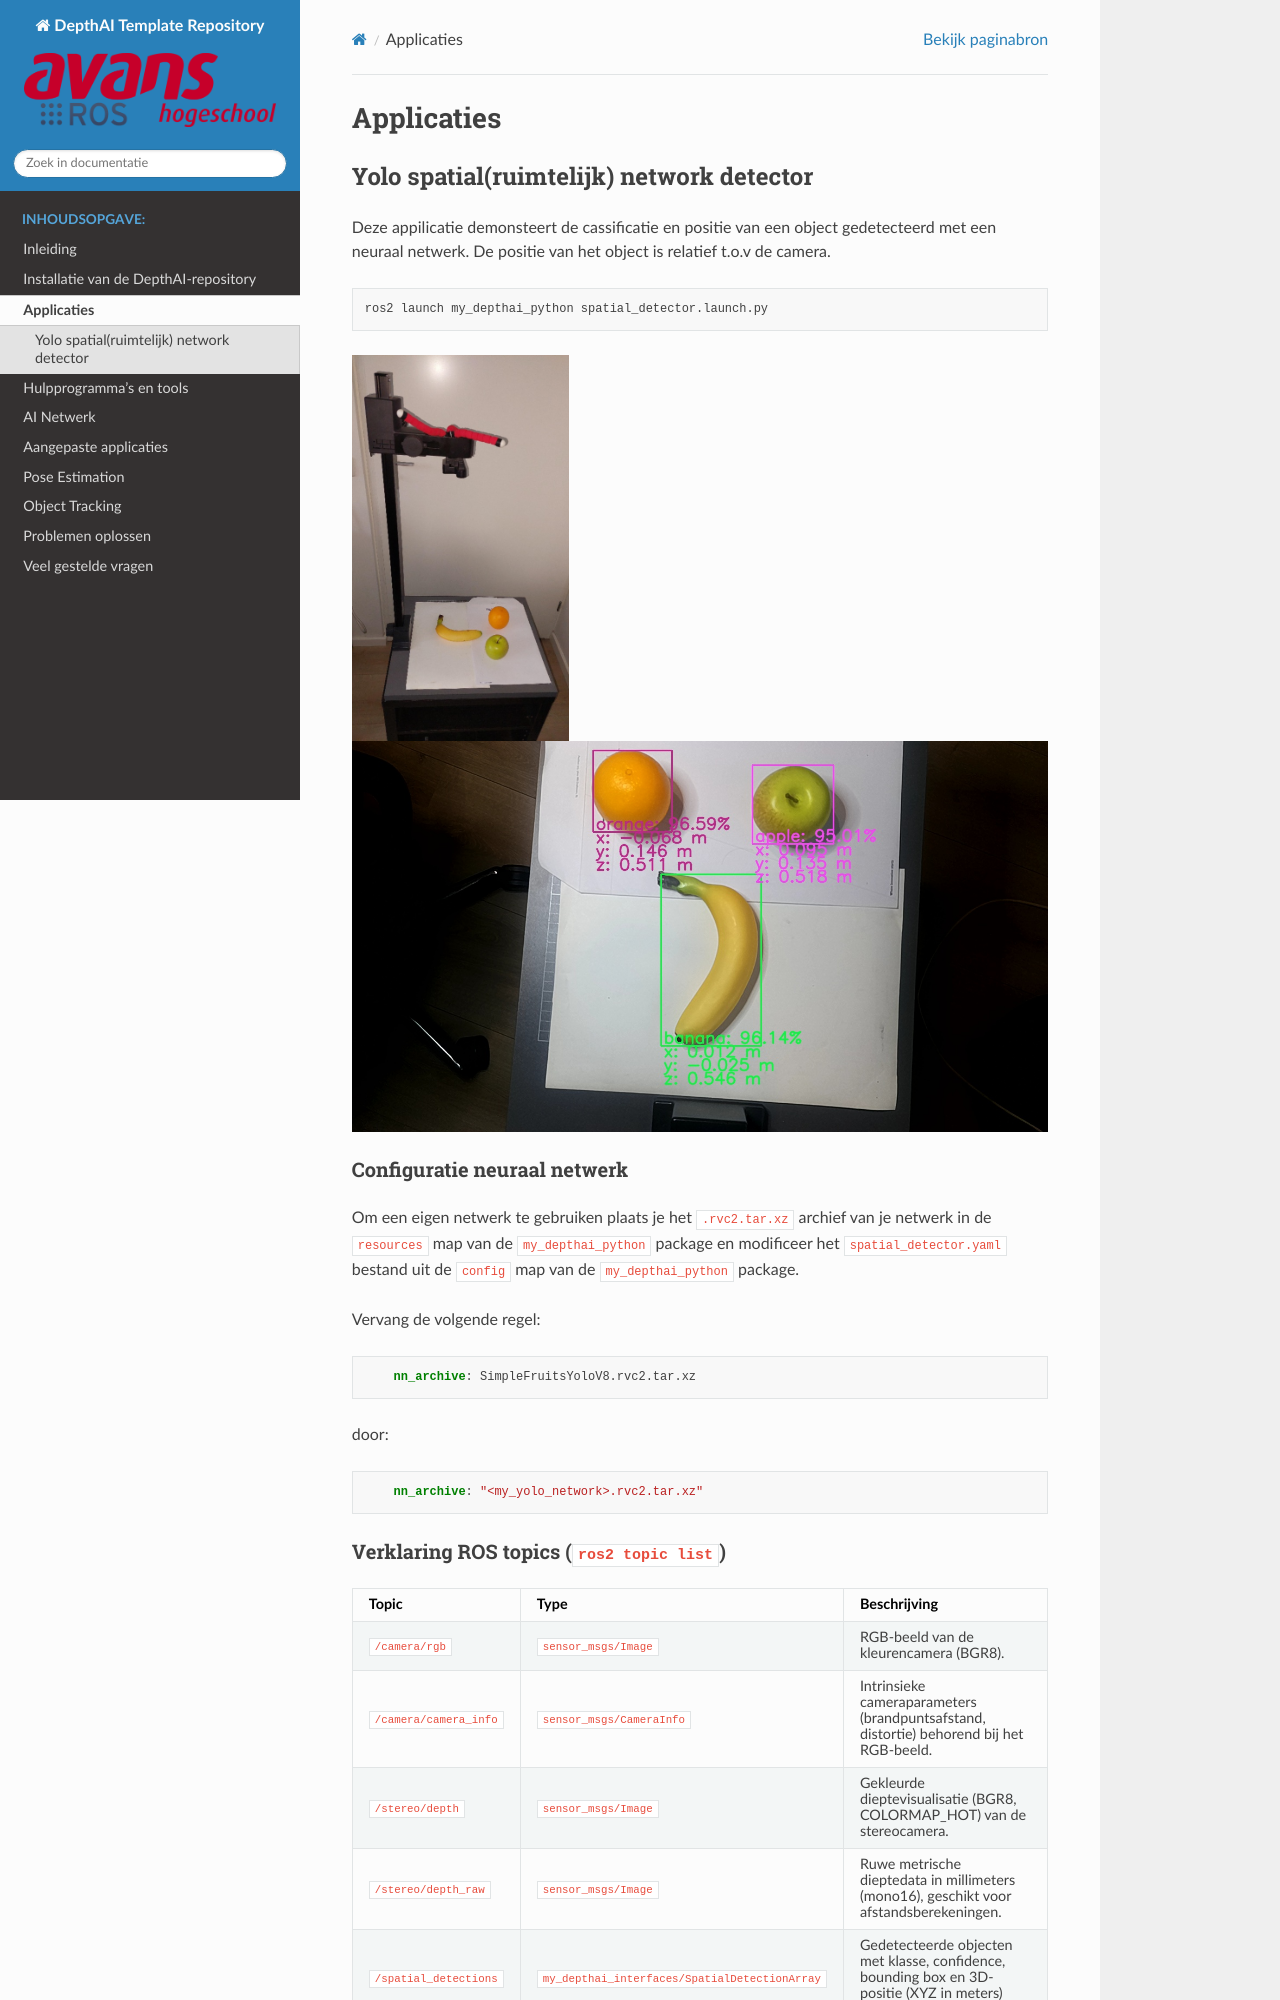

repository: AvansMechatronica/my_depthai_ROS2 · page: documentation/app.html · generator: sphinx

# Applicaties



## Yolo spatial(ruimtelijk) network detector
Deze appilicatie  demonsteert de cassificatie en positie van een object gedetecteerd met een neuraal netwerk. De positie van het object is relatief t.o.v de camera.

```bash
ros2 launch my_depthai_python spatial_detector.launch.py
```
![image](../images/camera_opstelling.png)
![image](../images/nn_objects.jpg)




### Configuratie neuraal netwerk
Om een eigen netwerk te gebruiken plaats je het `.rvc2.tar.xz` archief van je netwerk in de `resources` map van de `my_depthai_python` package en modificeer het `spatial_detector.yaml` bestand uit de `config` map van de `my_depthai_python` package.

Vervang de volgende regel:
```yaml
    nn_archive: SimpleFruitsYoloV8.rvc2.tar.xz
```

door:
```yaml
    nn_archive: "<my_yolo_network>.rvc2.tar.xz"
```


### Verklaring ROS topics (`ros2 topic list`)

| Topic | Type | Beschrijving |
|---|---|---|
| `/camera/rgb` | `sensor_msgs/Image` | RGB-beeld van de kleurencamera (BGR8). |
| `/camera/camera_info` | `sensor_msgs/CameraInfo` | Intrinsieke cameraparameters (brandpuntsafstand, distortie) behorend bij het RGB-beeld. |
| `/stereo/depth` | `sensor_msgs/Image` | Gekleurde dieptevisualisatie (BGR8, COLORMAP_HOT) van de stereocamera. |
| `/stereo/depth_raw` | `sensor_msgs/Image` | Ruwe metrische dieptedata in millimeters (mono16), geschikt voor afstandsberekeningen. |
| `/spatial_detections` | `my_depthai_interfaces/SpatialDetectionArray` | Gedetecteerde objecten met klasse, confidence, bounding box en 3D-positie (XYZ in meters) t.o.v. de camera. |
| `/camera_description` | `std_msgs/String` | URDF-beschrijving van de camera, gepubliceerd door de robot_state_publisher (optioneel, alleen bij `start_urdf:=true`). |
